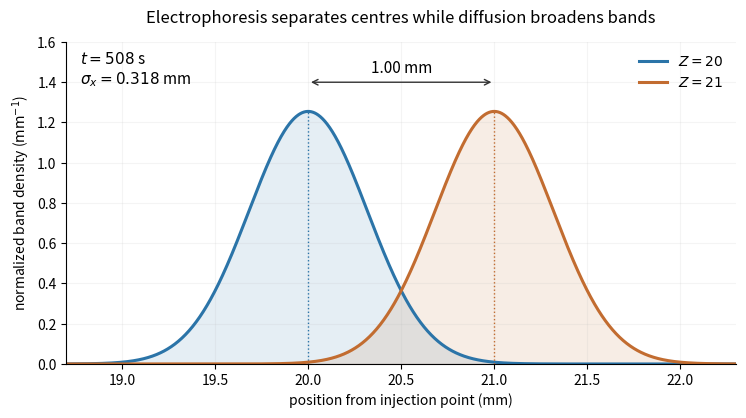

The script that saved this image: (Note: this script raises an exception after producing the figure.)
"""Original drift-diffusion band calculation. Python 3.14; NumPy, Matplotlib."""
from pathlib import Path
import matplotlib
matplotlib.use('Agg')
import matplotlib.pyplot as plt
import numpy as np

k_b, temperature, charge = 1.380649e-23, 293.15, 1.602176634e-19
viscosity, radius, field = 1e-3, 2.16e-9, 500.0
friction = 6*np.pi*viscosity*radius
diffusivity = k_b*temperature/friction
delta_velocity = charge*field/friction
run_time = .001/delta_velocity
sigma_mm = np.sqrt(2*diffusivity*run_time)*1e3
x = np.linspace(18.7, 22.3, 1501)
fig, ax = plt.subplots(figsize=(7.7, 4.6), facecolor='white')
for centre, color, label in [(20, '#2b74a8', r'$Z=20$'), (21, '#c26c30', r'$Z=21$')]:
    density = np.exp(-.5*((x-centre)/sigma_mm)**2)/(np.sqrt(2*np.pi)*sigma_mm)
    ax.plot(x, density, color=color, linewidth=2.2, label=label)
    ax.fill_between(x, 0, density, color=color, alpha=.12)
    ax.axvline(centre, ymin=0, ymax=.79, color=color, linestyle=':', linewidth=1.0)
ax.annotate('', xy=(21, 1.40), xytext=(20, 1.40), arrowprops=dict(arrowstyle='<->', color='#333333'))
ax.text(20.5, 1.45, '1.00 mm', ha='center', fontsize=11)
ax.text(.02, .87, f'$t={run_time:.0f}$ s\n'+r'$\sigma_x=0.318$ mm', transform=ax.transAxes, fontsize=11)
ax.set(xlim=(18.7, 22.3), ylim=(0, 1.60), xlabel='position from injection point (mm)',
       ylabel=r'normalized band density ($\mathrm{mm}^{-1}$)')
ax.set_title('Electrophoresis separates centres while diffusion broadens bands', fontsize=12, pad=14)
ax.legend(frameon=False, loc='upper right')
ax.spines[['top', 'right']].set_visible(False)
ax.grid(alpha=.13)
fig.subplots_adjust(left=.11, right=.98, bottom=.16, top=.86)
fig.savefig(Path.cwd()/Path(__file__).with_suffix('.png').name, dpi=150, facecolor='white')
plt.close(fig)
